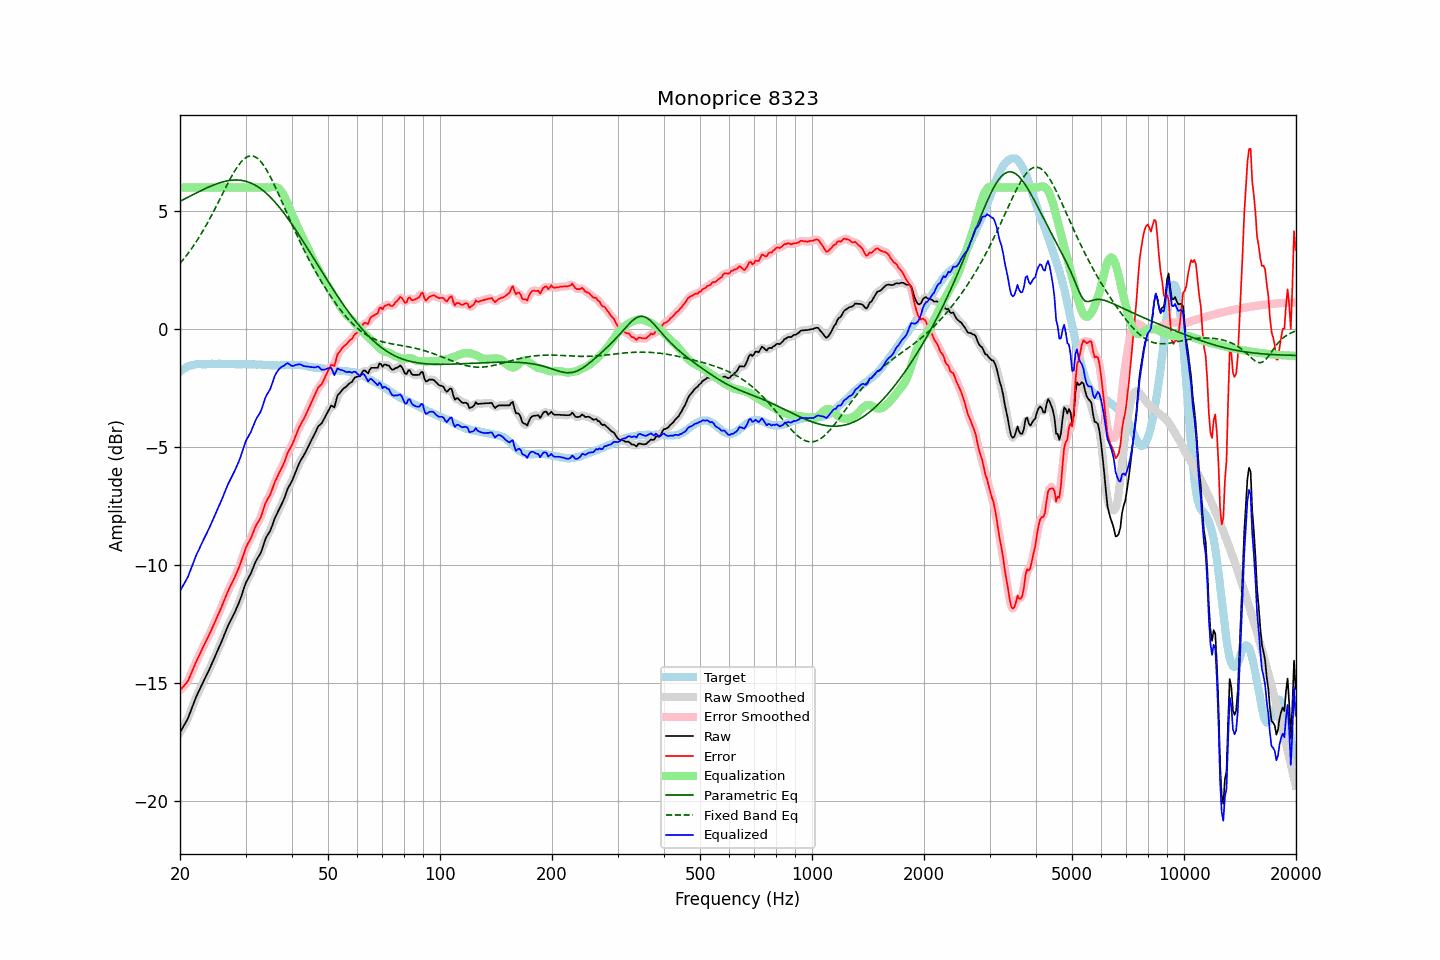

Data behind this chart, as committed beside it:
frequency, raw, error, smoothed, error_smoothed, equalization, parametric_eq, fixed_band_eq, equalized_raw, equalized_smoothed, target
20.00, -17.10, -15.30, -17.09, -15.29, 6.00, 5.42, 2.78, -11.10, -11.09, -1.80
20.20, -16.98, -15.23, -16.99, -15.24, 6.00, 5.45, 2.86, -10.98, -10.99, -1.75
20.40, -16.86, -15.16, -16.87, -15.17, 6.00, 5.49, 2.94, -10.86, -10.87, -1.70
20.61, -16.74, -15.07, -16.75, -15.09, 6.00, 5.52, 3.03, -10.74, -10.75, -1.67
20.81, -16.62, -15.00, -16.62, -15.00, 6.00, 5.56, 3.12, -10.62, -10.62, -1.62
21.02, -16.49, -14.91, -16.48, -14.89, 6.00, 5.59, 3.21, -10.49, -10.48, -1.58
21.23, -16.31, -14.75, -16.31, -14.76, 6.00, 5.63, 3.30, -10.31, -10.31, -1.56
21.44, -16.13, -14.59, -16.14, -14.60, 6.00, 5.66, 3.39, -10.13, -10.14, -1.54
21.66, -15.95, -14.43, -15.95, -14.43, 6.00, 5.70, 3.49, -9.95, -9.95, -1.52
21.87, -15.77, -14.26, -15.77, -14.26, 6.00, 5.73, 3.59, -9.77, -9.77, -1.51
22.09, -15.60, -14.11, -15.61, -14.11, 6.00, 5.77, 3.69, -9.60, -9.61, -1.49
22.31, -15.45, -13.97, -15.45, -13.97, 6.00, 5.80, 3.80, -9.45, -9.45, -1.48
22.54, -15.31, -13.83, -15.31, -13.82, 6.00, 5.84, 3.91, -9.31, -9.31, -1.48
22.76, -15.16, -13.68, -15.16, -13.68, 6.00, 5.87, 4.02, -9.16, -9.16, -1.48
22.99, -15.02, -13.53, -15.02, -13.53, 6.00, 5.90, 4.13, -9.02, -9.02, -1.49
23.22, -14.88, -13.39, -14.88, -13.39, 6.00, 5.93, 4.25, -8.88, -8.88, -1.49
23.45, -14.74, -13.25, -14.74, -13.25, 6.00, 5.97, 4.37, -8.74, -8.74, -1.49
23.69, -14.60, -13.12, -14.60, -13.12, 6.00, 6.00, 4.49, -8.60, -8.60, -1.48
23.92, -14.46, -12.98, -14.46, -12.98, 6.00, 6.03, 4.61, -8.46, -8.46, -1.48
24.16, -14.31, -12.84, -14.31, -12.83, 6.00, 6.06, 4.74, -8.31, -8.31, -1.47
24.40, -14.15, -12.68, -14.16, -12.68, 6.00, 6.09, 4.87, -8.15, -8.16, -1.47
24.65, -14.00, -12.53, -14.00, -12.53, 6.00, 6.11, 5.00, -8.00, -8.00, -1.48
24.89, -13.85, -12.37, -13.84, -12.37, 6.00, 6.14, 5.13, -7.85, -7.84, -1.48
25.14, -13.69, -12.21, -13.69, -12.22, 6.00, 6.16, 5.27, -7.69, -7.69, -1.48
25.39, -13.53, -12.06, -13.54, -12.07, 6.00, 6.19, 5.40, -7.53, -7.54, -1.47
25.65, -13.38, -11.92, -13.38, -11.91, 6.00, 6.21, 5.54, -7.38, -7.38, -1.47
25.91, -13.22, -11.75, -13.22, -11.74, 6.00, 6.23, 5.67, -7.22, -7.22, -1.48
26.16, -13.05, -11.57, -13.05, -11.58, 6.00, 6.25, 5.81, -7.05, -7.05, -1.48
26.43, -12.88, -11.41, -12.88, -11.40, 6.00, 6.27, 5.94, -6.88, -6.88, -1.48
26.69, -12.72, -11.24, -12.72, -11.24, 6.00, 6.28, 6.08, -6.72, -6.72, -1.48
26.96, -12.55, -11.08, -12.56, -11.09, 6.00, 6.29, 6.21, -6.55, -6.56, -1.47
27.23, -12.41, -10.94, -12.42, -10.94, 6.00, 6.30, 6.34, -6.41, -6.42, -1.47
27.50, -12.28, -10.81, -12.28, -10.81, 6.00, 6.31, 6.46, -6.28, -6.28, -1.47
27.77, -12.15, -10.67, -12.15, -10.67, 6.00, 6.32, 6.58, -6.15, -6.15, -1.48
28.05, -12.01, -10.53, -12.01, -10.52, 6.00, 6.32, 6.70, -6.01, -6.01, -1.48
28.33, -11.86, -10.37, -11.86, -10.37, 6.00, 6.32, 6.81, -5.86, -5.86, -1.49
28.62, -11.70, -10.21, -11.71, -10.21, 6.00, 6.32, 6.91, -5.70, -5.71, -1.49
28.90, -11.54, -10.05, -11.53, -10.04, 6.00, 6.31, 7.00, -5.54, -5.53, -1.49
29.19, -11.35, -9.85, -11.34, -9.86, 6.00, 6.31, 7.09, -5.35, -5.34, -1.50
29.48, -11.14, -9.66, -11.14, -9.65, 6.00, 6.29, 7.16, -5.14, -5.14, -1.48
29.78, -10.93, -9.44, -10.94, -9.45, 6.00, 6.28, 7.22, -4.93, -4.94, -1.49
30.08, -10.74, -9.26, -10.76, -9.28, 6.00, 6.26, 7.27, -4.74, -4.76, -1.48
30.38, -10.61, -9.12, -10.62, -9.13, 6.00, 6.24, 7.31, -4.61, -4.62, -1.49
30.68, -10.49, -9.00, -10.49, -9.00, 6.00, 6.22, 7.33, -4.49, -4.49, -1.49
30.99, -10.37, -8.88, -10.36, -8.86, 6.00, 6.19, 7.34, -4.37, -4.36, -1.49
31.30, -10.20, -8.71, -10.20, -8.71, 6.00, 6.16, 7.34, -4.20, -4.20, -1.49
31.61, -10.03, -8.54, -10.03, -8.54, 6.00, 6.13, 7.32, -4.03, -4.03, -1.50
31.93, -9.86, -8.37, -9.88, -8.38, 6.00, 6.09, 7.29, -3.86, -3.88, -1.50
32.24, -9.74, -8.23, -9.75, -8.25, 6.00, 6.05, 7.25, -3.74, -3.75, -1.51
32.57, -9.63, -8.13, -9.63, -8.13, 6.00, 6.01, 7.19, -3.63, -3.63, -1.50
32.89, -9.52, -8.02, -9.50, -8.00, 6.00, 5.96, 7.12, -3.52, -3.50, -1.50
33.22, -9.35, -7.84, -9.33, -7.82, 6.00, 5.91, 7.04, -3.35, -3.33, -1.51
33.55, -9.13, -7.62, -9.14, -7.62, 6.00, 5.86, 6.95, -3.13, -3.14, -1.51
33.89, -8.92, -7.40, -8.94, -7.42, 6.00, 5.80, 6.84, -2.92, -2.94, -1.53
34.23, -8.78, -7.26, -8.79, -7.27, 6.00, 5.74, 6.73, -2.78, -2.79, -1.52
34.57, -8.67, -7.14, -8.67, -7.14, 6.00, 5.67, 6.61, -2.67, -2.67, -1.53
34.92, -8.56, -7.03, -8.54, -7.01, 6.01, 5.61, 6.48, -2.56, -2.54, -1.53
35.27, -8.39, -6.86, -8.39, -6.85, 6.02, 5.54, 6.35, -2.38, -2.37, -1.53
35.62, -8.20, -6.67, -8.21, -6.67, 6.03, 5.47, 6.21, -2.18, -2.18, -1.54
35.97, -8.01, -6.47, -8.03, -6.49, 6.03, 5.39, 6.06, -1.98, -2.00, -1.54
... 635 more rows
